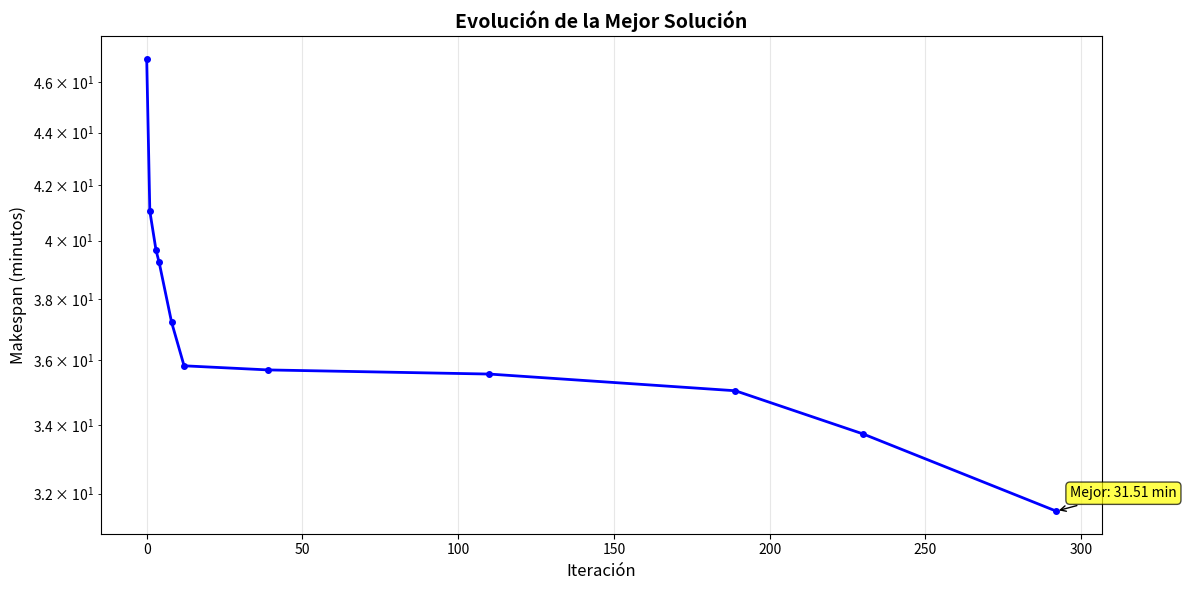

Recreate this plot in Python.
import random
import matplotlib.pyplot as plt
#existen 30 trabajos, del 0 al 29
#existen 3 máquinas del 0 a al 2
#la matriz Tiempos tiene los tiempos que demora cada máquina en hacer cada trabajo
#Tiempos[maquina][trabajo] = tiempo que demora la maquina en hacer el trabajo
#por ejemplo, Tiempos[0][5] = 0.13 significa que la máquina 0 demora 0.13 en hacer el trabajo 5
#la matriz Tiempos es la siguiente:
Tiempos = [
    [4.52, 5.13, 6.29, 2.31, 1.89, 3.77, 5.60, 2.99, 4.45, 3.87,
     2.48, 5.32, 6.08, 4.01, 3.21, 7.25, 6.66, 5.97, 3.42, 2.73,
     4.88, 6.41, 3.96, 5.17, 4.60, 3.84, 4.72, 5.06, 3.59, 2.17],

    [0.13, 0.23, 0.67, 1.42, 15.81, 0.88, 2.30, 3.10, 1.14, 0.73,
     1.99, 0.56, 2.52, 1.60, 0.49, 1.31, 0.20, 2.71, 0.35, 0.92,
     1.44, 2.99, 0.08, 1.76, 0.38, 2.25, 1.22, 9.61, 0.17, 1.55],

    [0.32, 0.15, 3.42, 0.64, 0.88, 0.49, 0.28, 0.91, 7.35, 0.73,
     0.25, 0.56, 8.79, 0.61, 0.13, 0.96, 0.47, 0.38, 0.53, 0.84,
     0.33, 0.59, 22.45, 0.67, 4.12, 0.77, 0.92, 0.36, 0.68, 0.58]
]

#la funcion recibirá el nombre de una de las listas que tienen los trabajos 
#, la maquina (0,1,2) y la matriz de tiempos (esta siempre es "Tiempos") 
#La funcion devolverá un valor, que corresponde al tiempo que demora tal maquina
#en terminar todos sus trabajos asignados
def calcular_tiempo_maquina(lista,maquina,t):
  total = 0.0
  for costo in lista:
    total = total + t[maquina][costo]
  return total

maquina1=[]
maquina2=[]
maquina3=[]

SolucionAceptada = 10000
historial = []  # Para guardar la evolución
iteraciones = []    # Para guardar en qué iteración mejoró
#aqui debe encontrar una solucion inicial factible

##################################################

#aqui debe desarrollar la mejora de la solucion
#la cantidad de réplicas debe elegirlas usted

replicas = 1000
for i in range(replicas):
   maquina1_auxiliar = []
   maquina2_auxiliar = []
   maquina3_auxiliar = []
   #aqui debe generar una solucion aleatoria factible
   for j in range(30):
       trabajo = random.randint(0, 29)
       if j % 3 == 0:
           maquina1_auxiliar.append(trabajo)
       elif j % 3 == 1:
           maquina2_auxiliar.append(trabajo)
       else:
           maquina3_auxiliar.append(trabajo)
   #aqui debe calcular el tiempo de cada maquina
   tiempo_maquina1 = calcular_tiempo_maquina(maquina1_auxiliar, 0, Tiempos)
   tiempo_maquina2 = calcular_tiempo_maquina(maquina2_auxiliar, 1, Tiempos)
   tiempo_maquina3 = calcular_tiempo_maquina(maquina3_auxiliar, 2, Tiempos)
   #aqui debe calcular el tiempo total de la solucion
   tiempo_total = max(tiempo_maquina1, tiempo_maquina2, tiempo_maquina3)
   #aqui debe guardar la mejor solucion encontrada
   # y su valor     
   # si la solucion es mejor que la mejor aceptada, se guarda
   if tiempo_total < SolucionAceptada:
       SolucionAceptada = tiempo_total
       maquina1 = maquina1_auxiliar
       maquina2 = maquina2_auxiliar
       maquina3 = maquina3_auxiliar
       historial.append(SolucionAceptada)
       iteraciones.append(i)
   pass        

##############################################
#aqui debe mostrar la mejor solucion encontrada y su valor

print("Mejor solución encontrada:")
print("Máquina 1:", maquina1)
print("Máquina 2:", maquina2)
print("Máquina 3:", maquina3)
print("Tiempo total:", SolucionAceptada)
print("Historial de soluciones:", historial)

##############################################

# Crear gráfica de evolución
if historial:  # Solo si hubo mejoras
    plt.figure(figsize=(12, 6))
    plt.plot(iteraciones, historial, 'b-o', linewidth=2, markersize=4)
    plt.title('Evolución de la Mejor Solución', fontsize=14, fontweight='bold')
    plt.xlabel('Iteración', fontsize=12)
    plt.ylabel('Makespan (minutos)', fontsize=12)
    plt.grid(True, alpha=0.3)
    plt.yscale('log')  # Escala logarítmica para mejor visualización
    
    # Anotar la mejor solución
    plt.annotate(f'Mejor: {round(SolucionAceptada, 2)} min', 
                xy=(iteraciones[-1], historial[-1]), 
                xytext=(10, 10), textcoords='offset points',
                bbox=dict(boxstyle='round,pad=0.3', facecolor='yellow', alpha=0.7),
                arrowprops=dict(arrowstyle='->', connectionstyle='arc3,rad=0'))
    
    plt.tight_layout()
    plt.show()
else:
    print("No se encontraron mejoras durante la búsqueda")